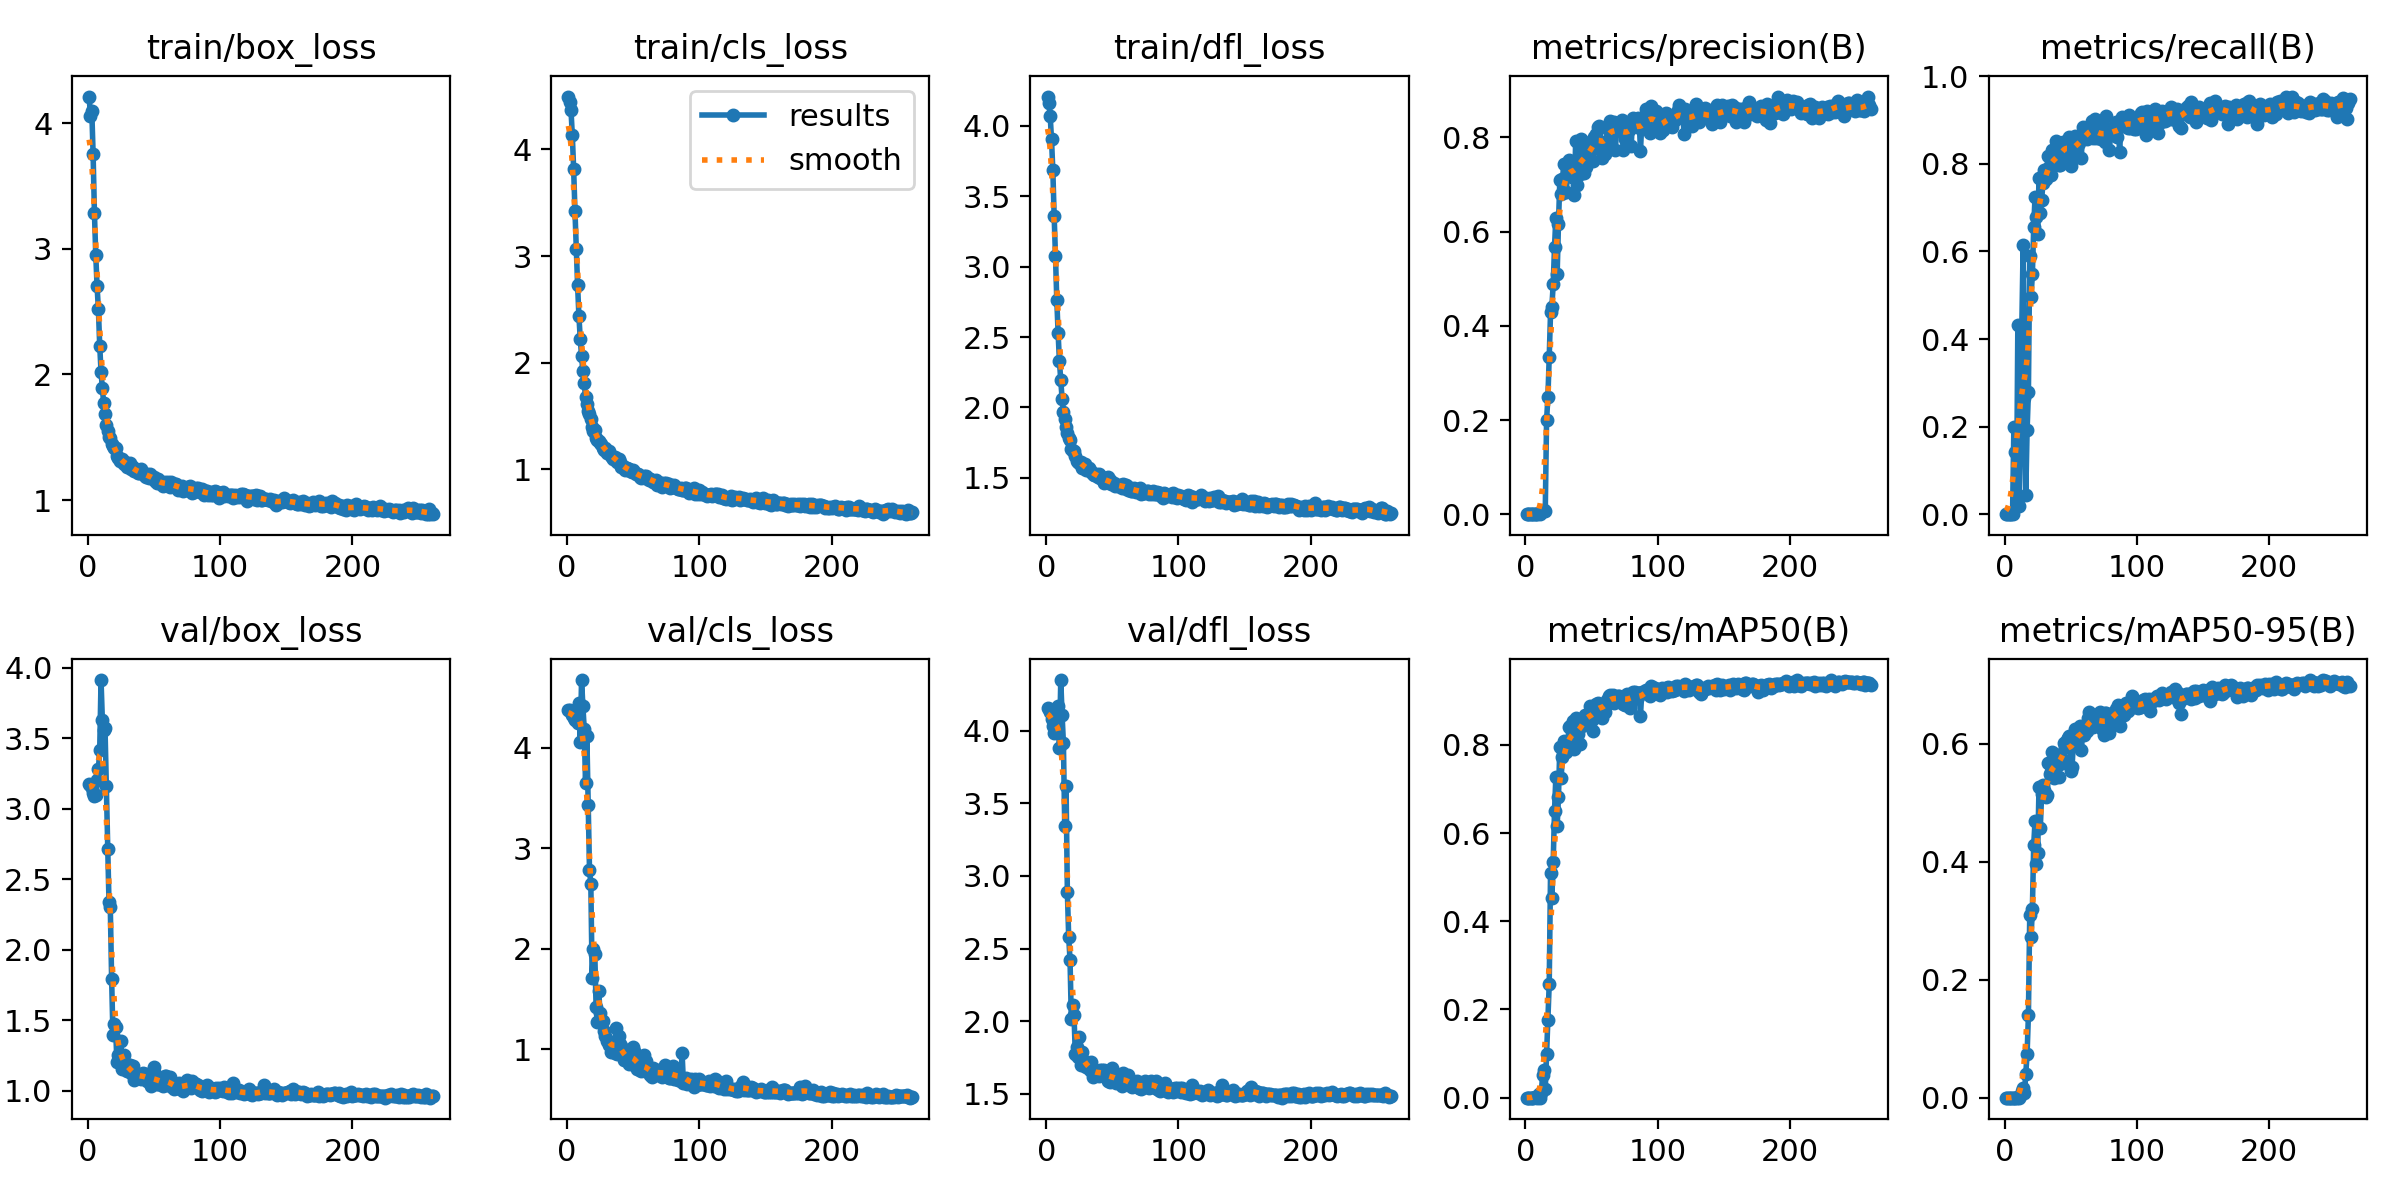

Source data for this figure (header and first rows):
epoch, train/box_loss, train/cls_loss, train/dfl_loss, metrics/precision(B), metrics/recall(B), metrics/mAP50(B), metrics/mAP50-95(B), val/box_loss, val/cls_loss, val/dfl_loss, lr/pg0, lr/pg1, lr/pg2
1, 4.212, 4.497, 4.209, 0, 0, 0, 0, 3.177, 4.376, 4.159, 5.712e-05, 5.712e-05, 5.712e-05
2, 4.055, 4.45, 4.162, 0, 0, 0, 0, 3.169, 4.371, 4.149, 0.000121, 0.000121, 0.000121
3, 4.101, 4.372, 4.073, 0, 0, 0, 0, 3.147, 4.355, 4.126, 0.0001844, 0.0001844, 0.0001844
4, 3.755, 4.135, 3.904, 0, 0, 0, 0, 3.115, 4.326, 4.082, 0.0002474, 0.0002474, 0.0002474
5, 3.287, 3.821, 3.687, 0, 0, 0, 0, 3.088, 4.292, 4.03, 0.00031, 0.00031, 0.00031
6, 2.953, 3.426, 3.361, 0, 0, 0, 0, 3.101, 4.272, 3.983, 0.0003722, 0.0003722, 0.0003722
7, 2.702, 3.066, 3.078, 0.00109, 0.1989, 0.00081, 0.00014, 3.203, 4.272, 3.99, 0.0004339, 0.0004339, 0.0004339
8, 2.518, 2.727, 2.762, 0.00071, 0.1414, 0.00069, 0.00014, 3.28, 4.24, 4.009, 0.0004952, 0.0004952, 0.0004952
9, 2.23, 2.435, 2.529, 0.00053, 0.03008, 0.00029, 6e-05, 3.42, 4.439, 4.172, 0.0005561, 0.0005561, 0.0005561
10, 2.021, 2.224, 2.327, 0.00281, 0.4327, 0.00796, 0.00141, 3.914, 4.056, 3.879, 0.0006166, 0.0006166, 0.0006166
11, 1.889, 2.058, 2.193, 0.00042, 0.01819, 0.00035, 7e-05, 3.628, 4.672, 4.348, 0.0006766, 0.0006766, 0.0006766
12, 1.771, 1.917, 2.063, 0.00403, 0.1998, 0.01075, 0.00217, 3.559, 4.413, 4.109, 0.0006881, 0.0006881, 0.0006881
13, 1.681, 1.807, 1.97, 0.00766, 0.4273, 0.05132, 0.01162, 3.575, 4.19, 3.914, 0.0006857, 0.0006857, 0.0006857
14, 1.594, 1.678, 1.917, 0.00863, 0.6141, 0.06261, 0.01625, 3.159, 3.646, 3.344, 0.0006834, 0.0006834, 0.0006834
15, 1.552, 1.616, 1.858, 0.00618, 0.2643, 0.01894, 0.00732, 2.712, 4.116, 3.62, 0.000681, 0.000681, 0.000681
16, 1.504, 1.542, 1.815, 0.1993, 0.0441, 0.0981, 0.03969, 2.338, 3.424, 2.886, 0.0006787, 0.0006787, 0.0006787
17, 1.493, 1.518, 1.785, 0.2489, 0.1916, 0.1762, 0.07409, 2.301, 2.784, 2.579, 0.0006763, 0.0006763, 0.0006763
18, 1.45, 1.467, 1.768, 0.3335, 0.2797, 0.2577, 0.1409, 1.795, 2.648, 2.422, 0.0006739, 0.0006739, 0.0006739
19, 1.433, 1.394, 1.706, 0.4284, 0.5894, 0.509, 0.3097, 1.396, 1.714, 2.012, 0.0006716, 0.0006716, 0.0006716
20, 1.415, 1.36, 1.694, 0.4408, 0.4961, 0.4532, 0.2715, 1.474, 1.995, 2.111, 0.0006692, 0.0006692, 0.0006692
21, 1.411, 1.364, 1.69, 0.4879, 0.5488, 0.5337, 0.3205, 1.448, 1.949, 2.043, 0.0006669, 0.0006669, 0.0006669
22, 1.349, 1.296, 1.655, 0.5666, 0.655, 0.6497, 0.4283, 1.202, 1.419, 1.776, 0.0006645, 0.0006645, 0.0006645
23, 1.335, 1.269, 1.621, 0.6295, 0.7249, 0.7266, 0.4687, 1.252, 1.275, 1.824, 0.0006622, 0.0006622, 0.0006622
24, 1.314, 1.261, 1.614, 0.5108, 0.678, 0.6162, 0.3963, 1.219, 1.576, 1.753, 0.0006598, 0.0006598, 0.0006598
25, 1.315, 1.245, 1.607, 0.6166, 0.6401, 0.6812, 0.4146, 1.353, 1.359, 1.888, 0.0006574, 0.0006574, 0.0006574
26, 1.323, 1.238, 1.613, 0.7087, 0.7676, 0.7956, 0.5261, 1.154, 1.278, 1.702, 0.0006551, 0.0006551, 0.0006551
27, 1.288, 1.199, 1.573, 0.6804, 0.6875, 0.7252, 0.4575, 1.251, 1.281, 1.788, 0.0006527, 0.0006527, 0.0006527
28, 1.3, 1.179, 1.591, 0.7123, 0.7177, 0.7734, 0.5149, 1.166, 1.181, 1.714, 0.0006504, 0.0006504, 0.0006504
29, 1.295, 1.201, 1.597, 0.743, 0.757, 0.8098, 0.5294, 1.148, 1.135, 1.694, 0.000648, 0.000648, 0.000648
30, 1.26, 1.152, 1.559, 0.6834, 0.785, 0.7846, 0.522, 1.141, 1.085, 1.686, 0.0006457, 0.0006457, 0.0006457
31, 1.287, 1.153, 1.567, 0.6845, 0.7665, 0.7834, 0.5087, 1.182, 1.08, 1.717, 0.0006433, 0.0006433, 0.0006433
32, 1.296, 1.17, 1.571, 0.7399, 0.7883, 0.8008, 0.5124, 1.182, 1.042, 1.682, 0.000641, 0.000641, 0.000641
33, 1.25, 1.122, 1.556, 0.7524, 0.8183, 0.8416, 0.5676, 1.123, 0.9731, 1.667, 0.0006386, 0.0006386, 0.0006386
34, 1.263, 1.112, 1.544, 0.7492, 0.7956, 0.8417, 0.5489, 1.176, 0.9782, 1.717, 0.0006362, 0.0006362, 0.0006362
35, 1.229, 1.092, 1.524, 0.715, 0.7738, 0.7927, 0.5516, 1.076, 1.056, 1.617, 0.0006339, 0.0006339, 0.0006339
36, 1.246, 1.113, 1.523, 0.7339, 0.831, 0.8543, 0.5853, 1.089, 0.9591, 1.633, 0.0006315, 0.0006315, 0.0006315
37, 1.228, 1.085, 1.523, 0.6774, 0.8003, 0.7917, 0.5409, 1.109, 1.212, 1.656, 0.0006292, 0.0006292, 0.0006292
38, 1.215, 1.07, 1.527, 0.7923, 0.8031, 0.8614, 0.5825, 1.106, 0.951, 1.644, 0.0006268, 0.0006268, 0.0006268
39, 1.216, 1.096, 1.506, 0.6995, 0.8511, 0.8298, 0.5615, 1.105, 1.135, 1.639, 0.0006245, 0.0006245, 0.0006245
40, 1.248, 1.067, 1.53, 0.7269, 0.8046, 0.8254, 0.5642, 1.083, 1.058, 1.623, 0.0006221, 0.0006221, 0.0006221
41, 1.213, 1.023, 1.496, 0.7222, 0.7983, 0.8016, 0.5429, 1.118, 1.031, 1.664, 0.0006197, 0.0006197, 0.0006197
42, 1.214, 1.034, 1.508, 0.7963, 0.7976, 0.852, 0.5743, 1.123, 0.9484, 1.666, 0.0006174, 0.0006174, 0.0006174
43, 1.192, 1.021, 1.492, 0.773, 0.847, 0.8426, 0.5766, 1.089, 0.8888, 1.642, 0.000615, 0.000615, 0.000615
44, 1.185, 0.9931, 1.464, 0.7254, 0.8508, 0.8531, 0.5669, 1.121, 0.9105, 1.666, 0.0006127, 0.0006127, 0.0006127
45, 1.21, 1.006, 1.482, 0.7722, 0.8197, 0.8681, 0.6016, 1.071, 0.9347, 1.617, 0.0006103, 0.0006103, 0.0006103
46, 1.179, 1.004, 1.468, 0.737, 0.8454, 0.8642, 0.5949, 1.105, 0.8822, 1.636, 0.000608, 0.000608, 0.000608
47, 1.21, 1.004, 1.505, 0.7723, 0.8408, 0.8708, 0.6054, 1.051, 0.8582, 1.589, 0.0006056, 0.0006056, 0.0006056
48, 1.186, 0.9854, 1.488, 0.7564, 0.8457, 0.8595, 0.6086, 1.034, 0.9964, 1.581, 0.0006033, 0.0006033, 0.0006033
49, 1.174, 0.969, 1.457, 0.7912, 0.8606, 0.888, 0.6131, 1.073, 0.8519, 1.616, 0.0006009, 0.0006009, 0.0006009
50, 1.185, 0.9943, 1.466, 0.7782, 0.7948, 0.8554, 0.554, 1.167, 1.02, 1.68, 0.0005985, 0.0005985, 0.0005985
51, 1.155, 0.9744, 1.464, 0.7507, 0.8158, 0.8321, 0.5597, 1.121, 0.9788, 1.637, 0.0005962, 0.0005962, 0.0005962
52, 1.139, 0.9574, 1.439, 0.8019, 0.8244, 0.8729, 0.6036, 1.048, 0.899, 1.589, 0.0005938, 0.0005938, 0.0005938
53, 1.169, 0.953, 1.452, 0.8068, 0.8632, 0.8924, 0.6246, 1.046, 0.8079, 1.575, 0.0005915, 0.0005915, 0.0005915
54, 1.139, 0.9499, 1.44, 0.7778, 0.8469, 0.886, 0.6183, 1.053, 0.8265, 1.585, 0.0005891, 0.0005891, 0.0005891
55, 1.139, 0.9278, 1.444, 0.8218, 0.8393, 0.8957, 0.6162, 1.077, 0.7927, 1.625, 0.0005868, 0.0005868, 0.0005868
56, 1.125, 0.9127, 1.452, 0.8245, 0.8482, 0.8929, 0.6195, 1.043, 0.7866, 1.583, 0.0005844, 0.0005844, 0.0005844
57, 1.114, 0.9277, 1.428, 0.7912, 0.8586, 0.8891, 0.6295, 1.031, 0.8022, 1.556, 0.000582, 0.000582, 0.000582
58, 1.147, 0.937, 1.457, 0.7568, 0.8123, 0.8608, 0.5895, 1.103, 0.9481, 1.64, 0.0005797, 0.0005797, 0.0005797
59, 1.139, 0.9201, 1.431, 0.7865, 0.8847, 0.8867, 0.6168, 1.1, 0.7876, 1.617, 0.0005773, 0.0005773, 0.0005773
60, 1.137, 0.9349, 1.448, 0.766, 0.8644, 0.8741, 0.6143, 1.041, 0.8831, 1.573, 0.000575, 0.000575, 0.000575
... 201 more rows
